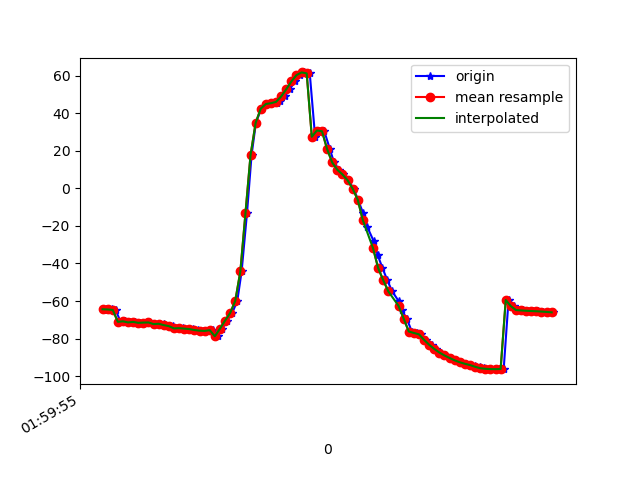

Source data for this figure (header and first rows):
1617760795573, 456432194465520, -63.996925, 26.77151, -8.286338
1617760795578, 456432213696290, -64.75, 27.62, -8.371
1617760795599, 456432232927060, -64.48, 27.4, -8.708
1617760795611, 456432252157830, -64.73, 27.7, -8.692
1617760795631, 456432271388600, -71.04, 27.04, -5.112
1617760795648, 456432290619370, -70.79, 27.72, -9.368
1617760795666, 456432309850140, -71.37, 28.52, -10.17
1617760795687, 456432329080910, -71.09, 28.29, -10.34
1617760795705, 456432348311680, -71.6, 28.71, -10.07
1617760795724, 456432367542450, -71.45, 28.74, -10.98
1617760795744, 456432386773220, -71.38, 28.49, -10.66
1617760795763, 456432406003990, -72.26, 29.41, -11.08
1617760795780, 456432425234760, -72.08, 29.06, -11.26
1617760795800, 456432444465530, -72.38, 28.77, -10.77
1617760795818, 456432463696300, -73.24, 29.33, -11.33
1617760795837, 456432482927070, -73.35, 29.16, -10.8
1617760795856, 456432502157840, -74.55, 30.74, -10.66
1617760795876, 456432521388610, -74.41, 32.2, -11.18
1617760795894, 456432540619380, -74.67, 34.78, -11.01
1617760795914, 456432559850150, -74.91, 38.14, -11.27
1617760795934, 456432579080920, -75.42, 42.49, -11.75
1617760795953, 456432598311690, -75.76, 47.5, -12.63
1617760795973, 456432617542460, -75.9, 53.29, -13.98
1617760795992, 456432636773230, -75.49, 59.72, -16.09
1617760796012, 456432656004000, -78.74, 64.3, -16.08
1617760796029, 456432675234770, -74.72, 73.05, -24.88
1617760796048, 456432694465540, -70.42, 77.91, -31.19
1617760796068, 456432713696310, -66.38, 80.97, -37.11
1617760796088, 456432732927080, -59.93, 83.29, -45.3
1617760796105, 456432752157850, -44.25, 85.19, -62.5
1617760796126, 456432771388620, -13.33, 86.08, -94.59
1617760796144, 456432790619390, 17.73, 85.34, -126.3
1617760796161, 456432809850160, 34.86, 83.56, -143.3
1617760796182, 456432829080930, 42.41, 81.59, -150.2
1617760796202, 456432848311700, 44.88, 80.05, -151.3
1617760796221, 456432867542470, 45.31, 78.88, -149.7
1617760796242, 456432886773240, 45.56, 77.69, -147.4
1617760796255, 456432906004010, 46.51, 76.38, -145.2
1617760796274, 456432925234780, 48.89, 74.72, -143.9
1617760796293, 456432944465550, 52.75, 72.68, -143.3
1617760796315, 456432963696320, 56.88, 70.91, -142.3
1617760796333, 456432982927090, 60.26, 70.08, -140
1617760796351, 456433002157860, 61.69, 69.85, -135.7
1617760796372, 456433021388630, 61.19, 70.22, -129.1
1617760796393, 456433040619400, 27.45, 69.42, -99.07
1617760796409, 456433059850170, 30.78, 70.86, -100.9
1617760796429, 456433079080940, 30.37, 73, -97.75
1617760796451, 456433098311710, 20.87, 73.3, -83.57
1617760796467, 456433117542480, 13.75, 72.69, -72.19
1617760796486, 456433136773250, 9.889, 72.06, -64.87
1617760796504, 456433156004020, 7.408, 71.79, -59.83
1617760796523, 456433175234790, 4.345, 71.61, -55.11
1617760796544, 456433194465560, -0.1614, 71.3, -49.76
1617760796561, 456433213696330, -6.053, 70.66, -43.76
1617760796581, 456433232927100, -13.16, 69.56, -37.19
1617760796598, 456433252157870, -20.74, 68.02, -30.7
1617760796623, 456433271388640, -28.24, 66.06, -24.8
1617760796638, 456433290619410, -35.5, 63.66, -19.59
1617760796657, 456433309850180, -42.43, 60.7, -15.05
1617760796676, 456433329080950, -48.93, 57.06, -11.17
1617760796695, 456433348311720, -54.86, 53.5, -8.328
... 33 more rows
